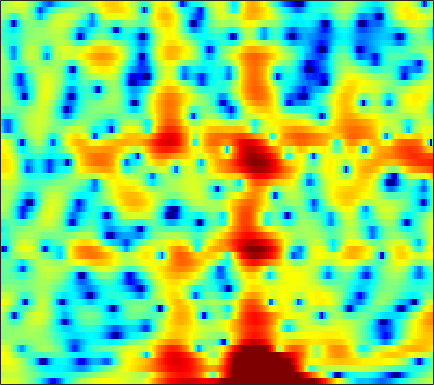

The table this chart was drawn from, first rows:
3.5796, 3.6044, 3.6306, 3.6237, 3.5823, 3.4753, 3.2976, 3.1109, 2.7879, 2.3781, 1.8776, 1.4393, 0.78111, 0.019744, -0.62407, -1.5719, -2.6385, -3.5331, -4.863, -6.3927, -8.1883, -9.7686, -12.117, -14.471
2.002, 2.219, 2.436, 2.571, 2.619, 2.611, 2.522, 2.403, 2.182, 1.889, 1.53, 1.222, 0.7679, 0.2733, -0.1191, -0.6595, -1.209, -1.621, -2.154, -2.659, -3.122, -3.431, -3.785, -4.063
2.82, 3.095, 3.341, 3.461, 3.472, 3.382, 3.181, 2.96, 2.575, 2.089, 1.508, 1.012, 0.2725, -0.5392, -1.184, -2.077, -2.966, -3.595, -4.338, -4.914, -5.292, -5.447, -5.509, -5.459
4.379, 4.493, 4.523, 4.42, 4.258, 3.934, 3.495, 3.095, 2.473, 1.748, 0.9167, 0.2052, -0.8908, -2.204, -3.381, -5.319, -7.906, -10.54, -16.01, -29.57, -18.77, -13.76, -10.04, -7.777
4.95, 4.808, 4.431, 3.831, 3.232, 2.24, 1.056, 0.08627, -1.182, -2.203, -2.772, -2.886, -2.774, -2.579, -2.481, -2.46, -2.558, -2.669, -2.792, -2.804, -2.646, -2.44, -2.11, -1.8
4.078, 3.885, 3.407, 2.635, 1.837, 0.4212, -1.497, -3.351, -6.395, -9.222, -8.862, -6.918, -4.395, -2.5, -1.444, -0.405, 0.3142, 0.692, 1.032, 1.225, 1.299, 1.272, 1.126, 0.8482
1.311, 1.428, 1.442, 1.303, 1.115, 0.7857, 0.4054, 0.1215, -0.1952, -0.386, -0.4116, -0.3258, -0.1014, 0.1873, 0.4074, 0.6698, 0.8683, 0.9632, 1.011, 0.9551, 0.7915, 0.5931, 0.2297, -0.2461
-0.1484, 0.1532, 0.4371, 0.6102, 0.682, 0.7284, 0.7511, 0.7636, 0.7878, 0.8303, 0.8924, 0.95, 1.035, 1.109, 1.15, 1.17, 1.137, 1.065, 0.9013, 0.6498, 0.3069, -0.00693, -0.4972, -1.069
0.179, 0.2628, 0.2899, 0.2588, 0.2248, 0.1968, 0.226, 0.2973, 0.4634, 0.6972, 0.9673, 1.171, 1.426, 1.634, 1.745, 1.816, 1.786, 1.691, 1.457, 1.095, 0.5984, 0.1365, -0.6021, -1.482
1.463, 0.9261, 0.01237, -1.055, -1.869, -2.769, -3.122, -2.903, -2.104, -1.039, 0.02956, 0.7565, 1.575, 2.217, 2.582, 2.909, 3.055, 3.044, 2.863, 2.486, 1.898, 1.307, 0.2972, -0.9932
2.615, 1.582, -0.2811, -2.913, -5.695, -11.57, -18.97, -12.65, -6.983, -3.75, -1.615, -0.4127, 0.8461, 1.821, 2.4, 2.985, 3.36, 3.503, 3.492, 3.243, 2.742, 2.203, 1.275, 0.09887
3.895, 3.259, 2.196, 0.9281, -0.0581, -1.274, -2.2, -2.664, -3.001, -3.094, -2.962, -2.651, -1.911, -0.8724, -0.02554, 1.027, 1.869, 2.315, 2.628, 2.617, 2.281, 1.814, 0.9274, -0.274
4.764, 4.526, 4.048, 3.371, 2.74, 1.715, 0.4461, -0.731, -2.781, -5.81, -11.06, -19.42, -13.87, -6.619, -3.59, -0.9088, 0.8295, 1.69, 2.363, 2.566, 2.334, 1.872, 0.8515, -0.6603
2.615, 2.708, 2.67, 2.446, 2.14, 1.564, 0.813, 0.138, -0.8873, -1.965, -2.865, -3.205, -2.993, -2.136, -1.3, -0.2, 0.7182, 1.23, 1.671, 1.806, 1.64, 1.313, 0.6266, -0.3256
-0.128, 0.2232, 0.5042, 0.6235, 0.6137, 0.5042, 0.3019, 0.1178, -0.1302, -0.3419, -0.4585, -0.4602, -0.3386, -0.08579, 0.1602, 0.522, 0.863, 1.077, 1.27, 1.329, 1.236, 1.076, 0.7199, 0.2344
-1.524, -1.121, -0.7564, -0.5688, -0.5109, -0.5227, -0.6114, -0.6984, -0.7956, -0.8355, -0.7785, -0.6651, -0.4244, -0.1044, 0.1707, 0.5486, 0.9033, 1.135, 1.373, 1.517, 1.557, 1.512, 1.359, 1.086
-1.64, -1.384, -1.194, -1.203, -1.332, -1.665, -2.125, -2.511, -3.007, -3.311, -3.283, -3.002, -2.338, -1.497, -0.8391, -0.01551, 0.6981, 1.143, 1.609, 1.942, 2.139, 2.203, 2.197, 2.085
-1.278, -1.137, -1.134, -1.356, -1.722, -2.551, -3.824, -5.202, -7.838, -11.56, -13.49, -10.86, -6.8, -3.853, -2.212, -0.5839, 0.5892, 1.234, 1.857, 2.261, 2.489, 2.566, 2.579, 2.523
-1.327, -1.159, -1.052, -1.058, -1.175, -1.528, -2.256, -3.059, -4.433, -5.8, -6.142, -5.297, -3.425, -1.591, -0.4831, 0.6304, 1.365, 1.708, 1.956, 2.007, 1.94, 1.831, 1.61, 1.332
-3.486, -3.632, -3.191, -2.191, -1.318, -0.2412, 0.5372, 0.9602, 1.363, 1.659, 1.959, 2.186, 2.495, 2.709, 2.748, 2.593, 2.146, 1.629, 0.7527, -0.153, -0.8804, -1.187, -1.471, -1.902
-11.29, -20.94, -13.74, -6.359, -3.283, -0.6012, 1.27, 2.288, 3.279, 3.941, 4.338, 4.481, 4.455, 4.146, 3.693, 2.71, 1.168, -0.5013, -3.752, -9.13, -17.02, -12.87, -7.507, -5.105
-4.102, -4.333, -3.907, -2.873, -1.882, -0.5868, 0.5812, 1.337, 2.122, 2.691, 3.036, 3.151, 3.101, 2.807, 2.416, 1.616, 0.5005, -0.5609, -2.202, -3.848, -4.825, -4.797, -4.173, -3.226
-3.636, -3.357, -2.789, -2.107, -1.591, -0.8738, -0.2128, 0.211, 0.7004, 1.098, 1.383, 1.52, 1.611, 1.578, 1.478, 1.253, 0.9212, 0.6285, 0.2116, -0.1622, -0.4144, -0.5239, -0.5312, -0.5259
-5.757, -4.465, -3.223, -2.324, -1.811, -1.309, -0.9542, -0.7594, -0.5318, -0.3394, -0.1218, 0.06336, 0.3358, 0.6263, 0.8314, 1.088, 1.296, 1.421, 1.541, 1.608, 1.61, 1.569, 1.484, 1.313
-4.046, -3.015, -2.113, -1.654, -1.528, -1.646, -2.029, -2.374, -2.872, -3.22, -3.21, -2.937, -2.268, -1.389, -0.6925, 0.2031, 1.016, 1.555, 2.158, 2.618, 2.918, 3.023, 2.995, 2.812
0.3457, 0.2568, 0.03717, -0.4603, -1.067, -2.239, -3.929, -5.634, -8.644, -12.27, -13.71, -11.75, -8.46, -5.778, -4.107, -2.215, -0.5989, 0.4435, 1.617, 2.532, 3.222, 3.577, 3.78, 3.722
2.177, 1.857, 1.251, 0.3927, -0.4876, -2.001, -4.034, -5.975, -9.108, -12.41, -14.1, -13.64, -11.99, -10.04, -8.375, -5.963, -3.582, -1.975, -0.1298, 1.344, 2.439, 3.032, 3.571, 3.737
2.148, 2.053, 1.694, 1.087, 0.4531, -0.6677, -2.078, -3.315, -5.207, -7.307, -9.79, -12.17, -17.18, -28.11, -18.68, -10.89, -6.425, -4.024, -1.598, 0.2314, 1.569, 2.306, 2.982, 3.369
0.9766, 1.293, 1.438, 1.277, 0.9838, 0.3462, -0.4874, -1.282, -2.49, -3.876, -5.382, -6.525, -7.784, -8.234, -7.735, -6.23, -4.376, -3.056, -1.483, -0.18, 0.8447, 1.477, 2.056, 2.471
0.3876, 0.9323, 1.37, 1.478, 1.392, 1.076, 0.5682, 0.092, -0.6271, -1.403, -2.129, -2.598, -3.066, -3.265, -3.202, -2.88, -2.385, -1.923, -1.272, -0.6543, -0.104, 0.2633, 0.6906, 0.9943
1.754, 2.162, 2.455, 2.514, 2.396, 2.079, 1.558, 1.101, 0.3975, -0.3345, -1.043, -1.505, -1.999, -2.298, -2.41, -2.416, -2.305, -2.169, -1.978, -1.776, -1.534, -1.402, -1.152, -0.9299
4.112, 4.295, 4.35, 4.189, 3.916, 3.34, 2.561, 1.816, 0.6735, -0.586, -1.876, -2.765, -3.631, -4.053, -4.105, -3.964, -3.732, -3.643, -3.651, -3.808, -4.072, -4.215, -4.349, -4.09
5.921, 6.025, 5.958, 5.62, 5.199, 4.354, 3.212, 2.101, 0.2353, -2.205, -5.399, -8.449, -12.48, -11.86, -9.581, -7.223, -5.94, -5.553, -5.695, -6.666, -8.608, -10.39, -13.02, -12.08
6.138, 6.265, 6.162, 5.747, 5.254, 4.331, 3.086, 1.966, 0.13, -2.125, -4.869, -7.145, -9.519, -9.482, -8.233, -6.593, -5.615, -5.353, -5.634, -6.796, -8.79, -10.57, -13.19, -12.43
5.525, 5.577, 5.348, 4.825, 4.228, 3.225, 2.023, 1.002, -0.3839, -1.706, -2.779, -3.377, -3.861, -3.894, -3.729, -3.453, -3.248, -3.232, -3.476, -3.91, -4.567, -5.073, -5.524, -5.577
5.331, 5.137, 4.65, 3.897, 3.115, 1.805, 0.1356, -1.327, -3.36, -5.054, -5.571, -5.092, -3.962, -2.788, -2.068, -1.367, -0.9839, -0.9073, -1.08, -1.512, -2.156, -2.859, -3.603, -4.296
4.717, 4.332, 3.691, 2.838, 2.065, 0.7256, -1.188, -3.141, -7.146, -14.72, -15.64, -9.101, -4.391, -1.655, -0.3205, 0.8464, 1.446, 1.563, 1.323, 0.5443, -0.7623, -2.233, -5.075, -9.536
0.7319, 0.1609, -0.6287, -1.297, -1.616, -1.952, -2.192, -2.484, -2.892, -3.053, -2.622, -1.868, -0.5903, 0.6417, 1.427, 2.197, 2.609, 2.672, 2.414, 1.753, 0.6133, -0.4512, -2.352, -4.282
-5.38, -7.183, -10.4, -12.19, -10.76, -7.715, -5.314, -3.977, -2.602, -1.537, -0.6155, 0.03248, 0.8611, 1.582, 2.046, 2.509, 2.762, 2.815, 2.683, 2.349, 1.829, 1.381, 0.7187, 0.1744
-6.436, -8.019, -10.57, -11.87, -10.56, -7.754, -5.303, -3.87, -2.298, -1.06, -0.05167, 0.5869, 1.311, 1.925, 2.306, 2.686, 2.925, 3.008, 2.975, 2.796, 2.479, 2.139, 1.603, 1.022
-3.061, -3.419, -3.761, -3.842, -3.683, -3.181, -2.5, -1.936, -1.221, -0.527, 0.1345, 0.6026, 1.188, 1.734, 2.097, 2.512, 2.829, 2.969, 3.035, 2.922, 2.643, 2.271, 1.641, 0.7717
-0.4584, -0.5751, -0.7494, -0.8935, -0.9935, -1.083, -1.155, -1.164, -1.159, -1.067, -0.8495, -0.5739, -0.0484, 0.5777, 1.083, 1.746, 2.309, 2.637, 2.91, 2.963, 2.768, 2.47, 1.816, 0.8248
1.014, 0.9495, 0.7268, 0.3608, 0.004248, -0.6182, -1.384, -2.072, -3.036, -3.982, -4.59, -4.561, -3.747, -2.337, -1.161, 0.2982, 1.509, 2.237, 2.923, 3.305, 3.358, 3.209, 2.69, 1.862
1.197, 1.197, 0.9556, 0.4077, -0.1893, -1.261, -2.686, -4.056, -6.447, -9.989, -16.54, -24.23, -13.06, -7.05, -4.159, -1.358, 0.6811, 1.822, 2.941, 3.638, 3.969, 3.96, 3.664, 3.052
0.4106, 0.4421, 0.1155, -0.6004, -1.401, -2.76, -4.398, -5.753, -7.599, -9.246, -10.18, -9.985, -8.343, -5.803, -3.861, -1.55, 0.346, 1.489, 2.662, 3.45, 3.894, 3.999, 3.886, 3.445
0.3539, 0.1941, -0.413, -1.449, -2.539, -4.447, -6.918, -9.175, -12.34, -13.71, -11.79, -9.635, -6.929, -4.498, -2.888, -1.014, 0.5489, 1.513, 2.515, 3.228, 3.638, 3.79, 3.74, 3.43
1.161, 0.7394, -0.08796, -1.262, -2.373, -4.236, -6.716, -9.011, -12.68, -14.27, -11.16, -8.461, -5.509, -3.221, -1.823, -0.2798, 0.9383, 1.661, 2.41, 2.926, 3.232, 3.33, 3.282, 3.065
1.809, 1.229, 0.3328, -0.6884, -1.504, -2.615, -3.648, -4.29, -4.786, -4.746, -4.124, -3.383, -2.241, -1.115, -0.3476, 0.5066, 1.144, 1.495, 1.808, 1.968, 2.053, 2.054, 2.046, 1.973
2.141, 1.38, 0.2125, -1.009, -1.88, -2.804, -3.24, -3.261, -2.862, -2.171, -1.354, -0.7302, 0.05394, 0.7057, 1.058, 1.323, 1.326, 1.153, 0.6951, 0.1105, -0.4075, -0.6121, -0.4472, 0.03857
2.145, 1.067, -0.7945, -3.261, -5.595, -8.803, -9.199, -7.205, -4.296, -1.998, -0.2882, 0.6825, 1.631, 2.211, 2.407, 2.319, 1.782, 1.014, -0.6316, -3.227, -7.284, -10.18, -7.842, -3.605
0.5924, -0.3286, -1.996, -4.283, -6.481, -9.584, -9.831, -7.716, -4.65, -2.252, -0.4866, 0.5077, 1.455, 2.018, 2.204, 2.117, 1.617, 0.9452, -0.3893, -2.259, -4.434, -5.439, -4.587, -2.341
-1.595, -1.906, -2.515, -3.221, -3.711, -4.106, -4.043, -3.667, -2.862, -1.897, -0.9519, -0.3117, 0.3849, 0.8751, 1.095, 1.199, 1.096, 0.9009, 0.5372, 0.126, -0.1723, -0.2089, -0.01952, 0.4359
-2.825, -2.857, -3.069, -3.388, -3.593, -3.726, -3.631, -3.356, -2.8, -2.107, -1.37, -0.8503, -0.242, 0.2334, 0.4945, 0.731, 0.8627, 0.9093, 0.9313, 0.9539, 1.034, 1.12, 1.289, 1.508
-2.636, -2.906, -3.553, -4.442, -5.15, -5.878, -5.919, -5.434, -4.302, -3.029, -1.881, -1.18, -0.4597, 0.02991, 0.2733, 0.4648, 0.5693, 0.6305, 0.734, 0.9122, 1.148, 1.347, 1.666, 1.971
-0.8549, -1.483, -2.889, -5.167, -7.877, -14.26, -18.71, -11.6, -6.339, -3.345, -1.514, -0.6336, 0.03491, 0.2497, 0.1773, -0.139, -0.5612, -0.8182, -0.9111, -0.6537, -0.1134, 0.4296, 1.168, 1.846
1.552, 1.143, 0.268, -1.012, -2.153, -3.52, -3.799, -3.089, -1.566, -0.1747, 0.7466, 1.09, 1.057, 0.4429, -0.4312, -2.187, -4.643, -6.747, -8.36, -6.998, -4.516, -2.895, -1.205, 0.1208
2.012, 2.109, 2.127, 2.029, 1.945, 1.876, 1.942, 2.074, 2.308, 2.482, 2.462, 2.236, 1.574, 0.4003, -0.8949, -3.324, -6.799, -10.14, -13.4, -11.23, -8.447, -6.919, -5.379, -4.106
0.625, 1.178, 1.803, 2.331, 2.657, 3.027, 3.312, 3.488, 3.617, 3.595, 3.372, 3.039, 2.341, 1.316, 0.3298, -1.256, -3.071, -4.474, -6.247, -7.877, -9.457, -10.63, -11.72, -11.29
